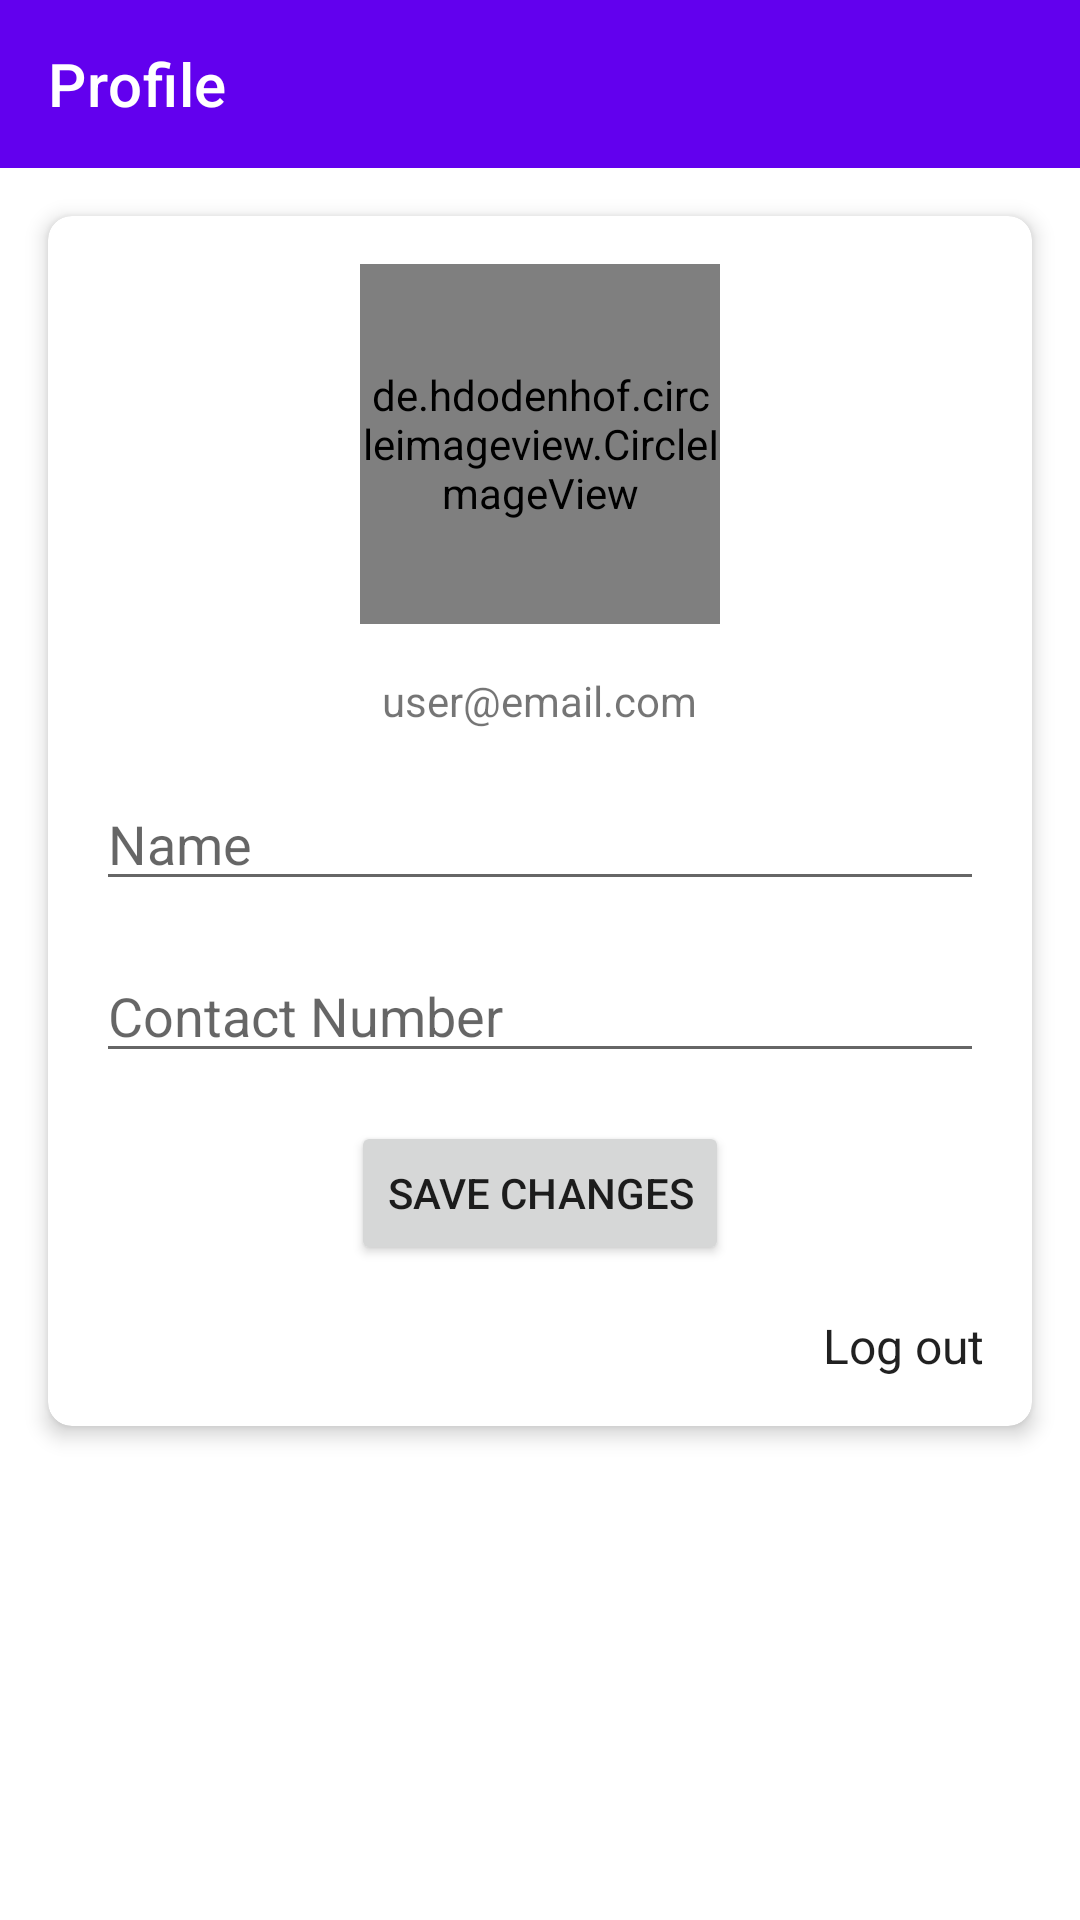

Android layout source for this screen:
<!-- AndroidManifest.xml: application theme Theme.YouthSports -->
<!-- res/layout/profile_fragment.xml -->
<RelativeLayout xmlns:android="http://schemas.android.com/apk/res/android"
    xmlns:app="http://schemas.android.com/apk/res-auto"
    android:layout_width="match_parent"
    android:layout_height="match_parent">

    <androidx.core.widget.NestedScrollView
        android:layout_width="match_parent"
        android:layout_height="match_parent">

        <LinearLayout
            android:layout_width="match_parent"
            android:layout_height="wrap_content"
            android:orientation="vertical">

            <androidx.appcompat.widget.Toolbar
                android:id="@+id/toolbarProfile"
                android:layout_width="match_parent"
                android:layout_height="?attr/actionBarSize"
                android:background="?attr/colorPrimary"
                app:title="Profile"
                app:titleTextColor="@android:color/white" />

            <com.google.android.material.card.MaterialCardView
                android:layout_width="match_parent"
                android:layout_height="wrap_content"
                android:layout_margin="16dp"
                app:cardCornerRadius="8dp"
                app:cardElevation="4dp">

                <RelativeLayout
                    android:layout_width="match_parent"
                    android:layout_height="wrap_content"
                    android:padding="16dp">

                    <de.hdodenhof.circleimageview.CircleImageView
                        android:id="@+id/profileImageView"
                        android:layout_width="120dp"
                        android:layout_height="120dp"
                        android:layout_centerHorizontal="true"
                        app:civ_border_width="2dp"
                        app:civ_border_color="#FF000000"
                        android:src="@drawable/player_icon" />


                    <TextView
                        android:id="@+id/userEmailTxtView"
                        android:layout_width="wrap_content"
                        android:layout_height="wrap_content"
                        android:layout_below="@+id/profileImageView"
                        android:layout_centerHorizontal="true"
                        android:layout_marginTop="16dp"
                        android:text="user@email.com" />

                    <EditText
                        android:id="@+id/userNameEdtTxt"
                        android:layout_width="match_parent"
                        android:layout_height="wrap_content"
                        android:layout_below="@+id/userEmailTxtView"
                        android:layout_marginTop="16dp"
                        android:hint="Name" />

                    <EditText
                        android:id="@+id/contactEditText"
                        android:layout_width="match_parent"
                        android:layout_height="wrap_content"
                        android:layout_below="@+id/userNameEdtTxt"
                        android:layout_marginTop="16dp"
                        android:hint="Contact Number" />

                    <Button
                        android:id="@+id/saveButton"
                        android:layout_width="wrap_content"
                        android:layout_height="wrap_content"
                        android:layout_below="@+id/contactEditText"
                        android:layout_centerHorizontal="true"
                        android:layout_marginTop="16dp"
                        android:text="Save Changes" />

                    <LinearLayout
                        android:layout_width="wrap_content"
                        android:layout_height="wrap_content"
                        android:layout_alignParentEnd="true"
                        android:layout_below="@+id/saveButton"
                        android:layout_marginTop="16dp"
                        android:orientation="horizontal">

                        <ImageView
                            android:id="@+id/Profile_Fragment_ImgView_Logout_Icon"
                            android:layout_width="wrap_content"
                            android:layout_height="wrap_content"
                            android:src="@drawable/logout_icon"
                            android:contentDescription="@string/Logout" />

                        <TextView
                            android:id="@+id/Profile_Fragment_TxtView_Logout_txt"
                            android:layout_width="wrap_content"
                            android:layout_height="wrap_content"
                            android:layout_gravity="center"
                            android:layout_marginStart="10dp"
                            android:text="@string/logout"
                            android:textAppearance="?attr/textAppearanceListItem" />
                    </LinearLayout>

                </RelativeLayout>
            </com.google.android.material.card.MaterialCardView>
        </LinearLayout>
    </androidx.core.widget.NestedScrollView>
</RelativeLayout>
<!-- resources referenced by this layout -->
<resources>
  <!-- drawable player_icon: png bitmap (drawable, 29631 bytes) -->
  <string name="Logout">Logout</string>
  <string name="logout">Log out</string>
  <style name="Theme.YouthSports" parent="Theme.MaterialComponents.DayNight.DarkActionBar">
          
          <item name="colorPrimary">@color/purple_500</item>
          <item name="colorPrimaryVariant">@color/purple_700</item>
          <item name="colorOnPrimary">@color/white</item>
          
          <item name="colorSecondary">@color/teal_200</item>
          <item name="colorSecondaryVariant">@color/teal_700</item>
          <item name="colorOnSecondary">@color/black</item>
          
          <item name="android:statusBarColor">?attr/colorPrimaryVariant</item>
          
      </style>
  <!-- not gathered from this repository: default colours our renderer supplied (Android Studio template values) -->
  <color name="purple_500">#FF6200EE</color>
  <color name="purple_700">#FF3700B3</color>
  <color name="teal_200">#FF03DAC5</color>
  <color name="teal_700">#FF018786</color>
  <color name="black">#FF000000</color>
  <color name="white">#FFFFFFFF</color>
</resources>
